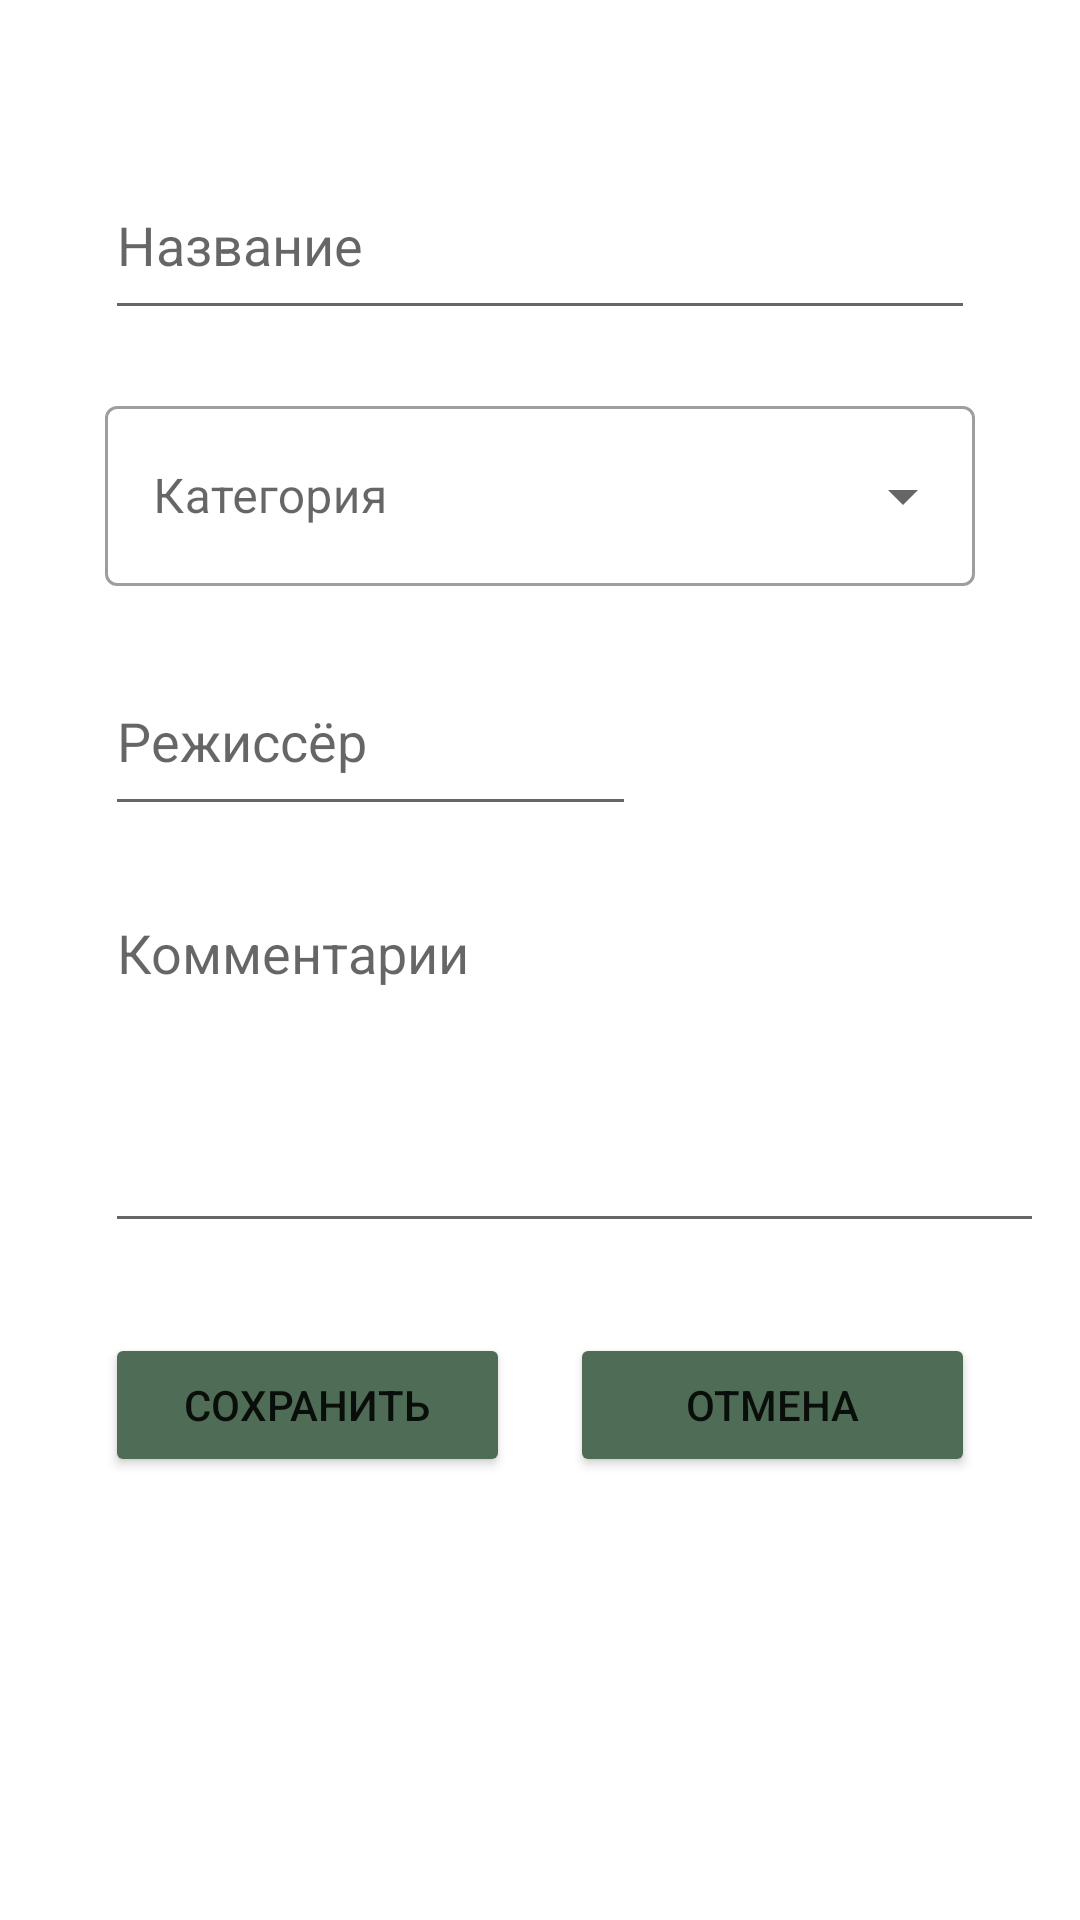

Android layout source for this screen:
<!-- AndroidManifest.xml: application theme Theme.ProjectKino1 -->
<!-- res/layout/activity_add_films.xml -->
<?xml version="1.0" encoding="utf-8"?>
<androidx.constraintlayout.widget.ConstraintLayout xmlns:android="http://schemas.android.com/apk/res/android"
    xmlns:app="http://schemas.android.com/apk/res-auto"
    xmlns:tools="http://schemas.android.com/tools"
    android:layout_width="match_parent"
    android:layout_height="match_parent"
    tools:context=".AddFilms">

    <ScrollView
        android:layout_width="match_parent"
        android:layout_height="match_parent"
        app:layout_constraintEnd_toEndOf="parent"
        app:layout_constraintStart_toStartOf="parent"
        app:layout_constraintTop_toTopOf="parent">

        <LinearLayout
            android:layout_width="match_parent"
            android:layout_height="wrap_content"
            android:orientation="vertical" >

            <LinearLayout
                android:id="@+id/linearLayout2"
                android:layout_width="match_parent"
                android:layout_height="wrap_content"
                android:orientation="vertical">

                <EditText
                    android:id="@+id/editVFilm"
                    android:layout_width="match_parent"
                    android:layout_height="60dp"
                    android:layout_marginStart="35dp"
                    android:layout_marginTop="50dp"
                    android:layout_marginEnd="35dp"
                    android:ems="10"
                    android:hint="@string/name"
                    android:inputType="textPersonName" />

                <com.google.android.material.textfield.TextInputLayout
                    android:id="@+id/CategoryFilm"
                    style="@style/Widget.MaterialComponents.TextInputLayout.OutlinedBox.ExposedDropdownMenu"
                    android:layout_width="match_parent"
                    android:layout_height="wrap_content"
                    android:layout_marginLeft="35dp"
                    android:layout_marginTop="20dp"
                    android:layout_marginRight="35dp"
                    android:hint="Категория">

                    <com.google.android.material.textfield.MaterialAutoCompleteTextView
                        android:id="@+id/category_list_films"
                        android:layout_width="match_parent"
                        android:layout_height="60dp" />
                </com.google.android.material.textfield.TextInputLayout>

                <EditText
                    android:id="@+id/editAuthor"
                    android:layout_width="177dp"
                    android:layout_height="60dp"
                    android:layout_marginStart="35dp"
                    android:layout_marginTop="20dp"
                    android:layout_marginEnd="155dp"
                    android:ems="10"
                    android:hint="@string/director"
                    android:inputType="textPersonName" />

                <EditText
                    android:id="@+id/editComment"
                    android:layout_width="313dp"
                    android:layout_height="119dp"
                    android:layout_marginStart="35dp"
                    android:layout_marginTop="20dp"
                    android:layout_marginEnd="35dp"
                    android:ems="10"
                    android:gravity="start|top"
                    android:hint="@string/comment"
                    android:inputType="textMultiLine"
                    tools:ignore="SpeakableTextPresentCheck" />

            </LinearLayout>

            <LinearLayout
                android:id="@+id/linearLayout"
                android:layout_width="match_parent"
                android:layout_height="wrap_content"
                android:layout_marginTop="30dp"
                android:orientation="horizontal">

                <Button
                    android:id="@+id/Save"
                    android:layout_width="50dp"
                    android:layout_height="wrap_content"
                    android:layout_marginStart="35dp"
                    android:layout_weight="1"
                    android:text="@string/save"
                    android:backgroundTint="@color/all"/>

                <Button
                    android:id="@+id/Cancel"
                    android:layout_width="50dp"
                    android:layout_height="wrap_content"
                    android:layout_marginStart="20dp"
                    android:layout_marginEnd="35dp"
                    android:layout_weight="1"
                    android:text="Отмена"
                    android:backgroundTint="@color/all"/>

            </LinearLayout>
        </LinearLayout>
    </ScrollView>

</androidx.constraintlayout.widget.ConstraintLayout>
<!-- resources referenced by this layout -->
<resources>
  <color name="all">#4F6D56</color>
  <string name="comment">Комментарии</string>
  <string name="director">Режиссёр</string>
  <string name="name">Название</string>
  <string name="save">Сохранить</string>
  <style name="Theme.ProjectKino1" parent="Theme.MaterialComponents.DayNight.DarkActionBar">
          
          <item name="colorPrimary">@color/teal_700</item>
          #EE3030
          <item name="colorPrimaryVariant">#223025</item>
          <item name="colorOnPrimary">@color/white</item>
          
          <item name="colorSecondary">@color/all</item>
          <item name="colorSecondaryVariant">@color/teal_700</item>
          <item name="colorOnSecondary">@color/black</item>
          
          <item name="windowActionBar">false</item>
          <item name="windowNoTitle">true</item>
          
      </style>
  <color name="teal_700">#FF018786</color>
  <color name="white">#FFFFFFFF</color>
  <color name="black">#FF000000</color>
</resources>
